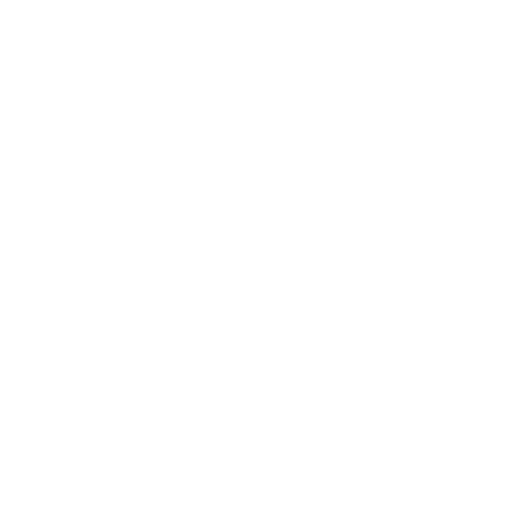
t = 0.00 s
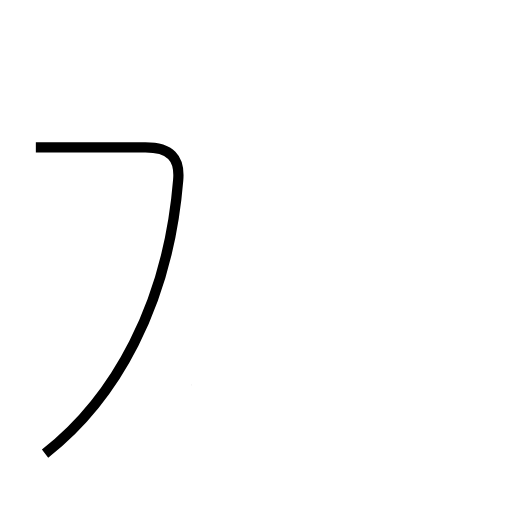
t = 1.40 s
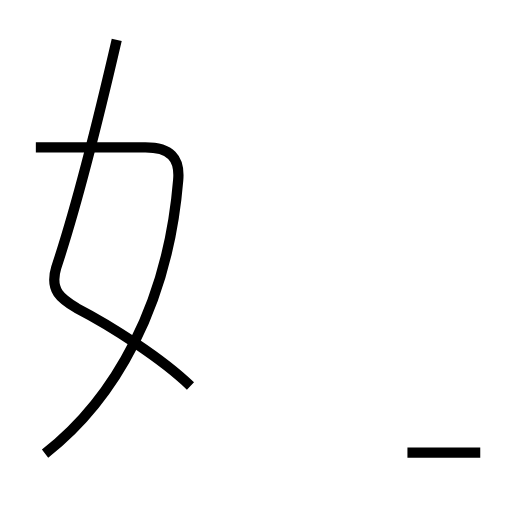
t = 2.86 s
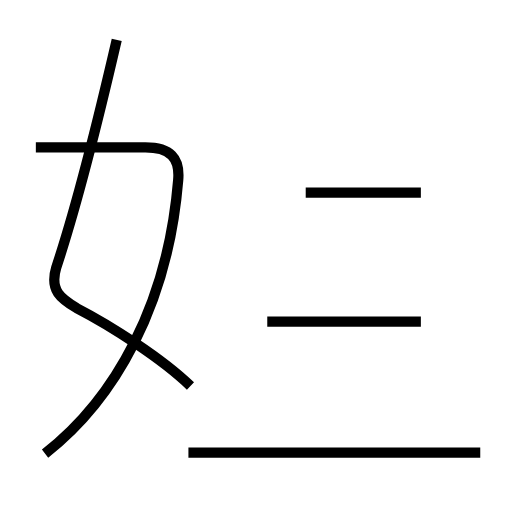
t = 4.28 s
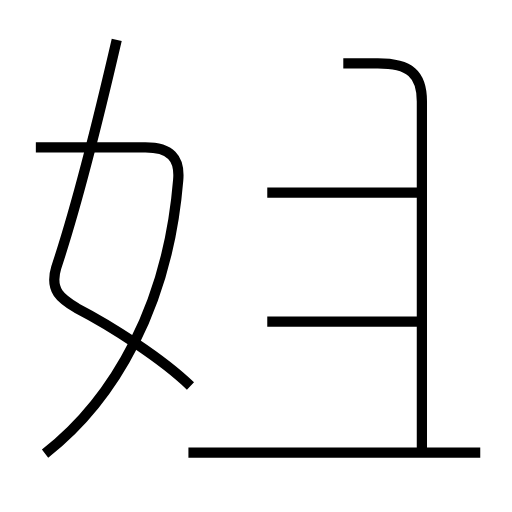
t = 5.73 s
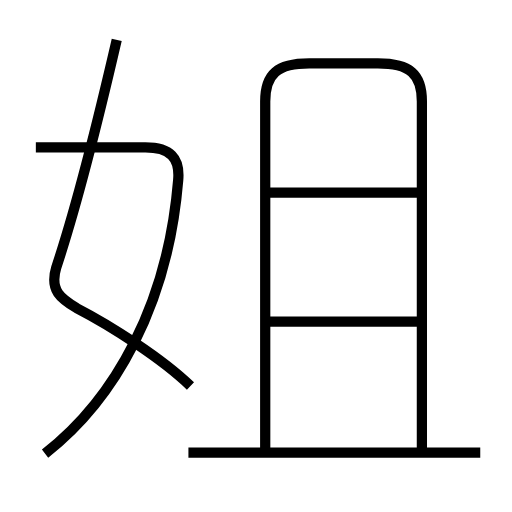
t = 7.05 s

The animated SVG that drew these frames (rendered in a browser with its animation timeline set to each time). Animation: 6 SMIL elements (animate=6); one cycle of 7.05 s.

<?xml version='1.0' encoding='utf-8'?>
<svg viewBox="0.0 -6.0 50.0 50.0" version="1.1" xmlns="http://www.w3.org/2000/svg"><rect x="-1000" y="-1000" width="2000" height="2000" stroke="white" fill="white" /><g style="fill:none;stroke:#000000;stroke-width:1"><path d="M 4.4 0.3 C 11.2 -5.0 16.4 -14.2 17.4 -26.4 C 17.6 -28.6 16.6 -29.6 14.2 -29.6 L 3.5 -29.6 " transform="translate(0.0 38.0)" stroke-dasharray="46.59885138558782" stroke-dashoffset="46.59885138558782"><animate attributeName="stroke-dashoffset" from="46.59885138558782" to="0" dur="1.3979655415676346s" begin="0s; anim_end.end" fill="freeze" id="anim0" /></path><path d="M 18.6 -6.3 C 15.8 -9.0 10.8 -12.2 7.5 -13.9 C 6.0 -14.8 4.8 -15.6 5.5 -17.9 C 7.5 -23.9 9.2 -30.6 11.4 -40.1 " transform="translate(0.0 38.0)" stroke-dasharray="41.4560856952081" stroke-dashoffset="41.4560856952081"><animate attributeName="stroke-dashoffset" from="41.4560856952081" to="0" dur="1.2436825708562431s" begin="anim0.end" fill="freeze" id="anim1" /></path><path d="M 46.9 0.2 L 18.4 0.2 " transform="translate(0.0 38.0)" stroke-dasharray="28.5" stroke-dashoffset="28.5"><animate attributeName="stroke-dashoffset" from="28.5" to="0" dur="0.855s" begin="anim1.end" fill="freeze" id="anim2" /></path><path d="M 41.1 -12.6 L 26.1 -12.6 " transform="translate(0.0 38.0)" stroke-dasharray="15.0" stroke-dashoffset="15.0"><animate attributeName="stroke-dashoffset" from="15.0" to="0" dur="0.44999999999999996s" begin="anim2.end" fill="freeze" id="anim3" /></path><path d="M 41.1 -25.2 L 26.1 -25.2 " transform="translate(0.0 38.0)" stroke-dasharray="15.0" stroke-dashoffset="15.0"><animate attributeName="stroke-dashoffset" from="15.0" to="0" dur="0.44999999999999996s" begin="anim3.end" fill="freeze" id="anim4" /></path><path d="M 41.2 0.2 L 41.2 -34.1 C 41.2 -36.8 40.0 -37.8 36.9 -37.8 L 30.2 -37.8 C 27.1 -37.8 25.9 -36.8 25.9 -34.1 L 25.9 0.2" transform="translate(0.0 38.0)" stroke-dasharray="88.52785057802087" stroke-dashoffset="88.52785057802087"><animate attributeName="stroke-dashoffset" from="88.52785057802087" to="0" dur="2.655835517340626s" begin="anim4.end" fill="freeze" id="anim_end" /></path></g></svg>
